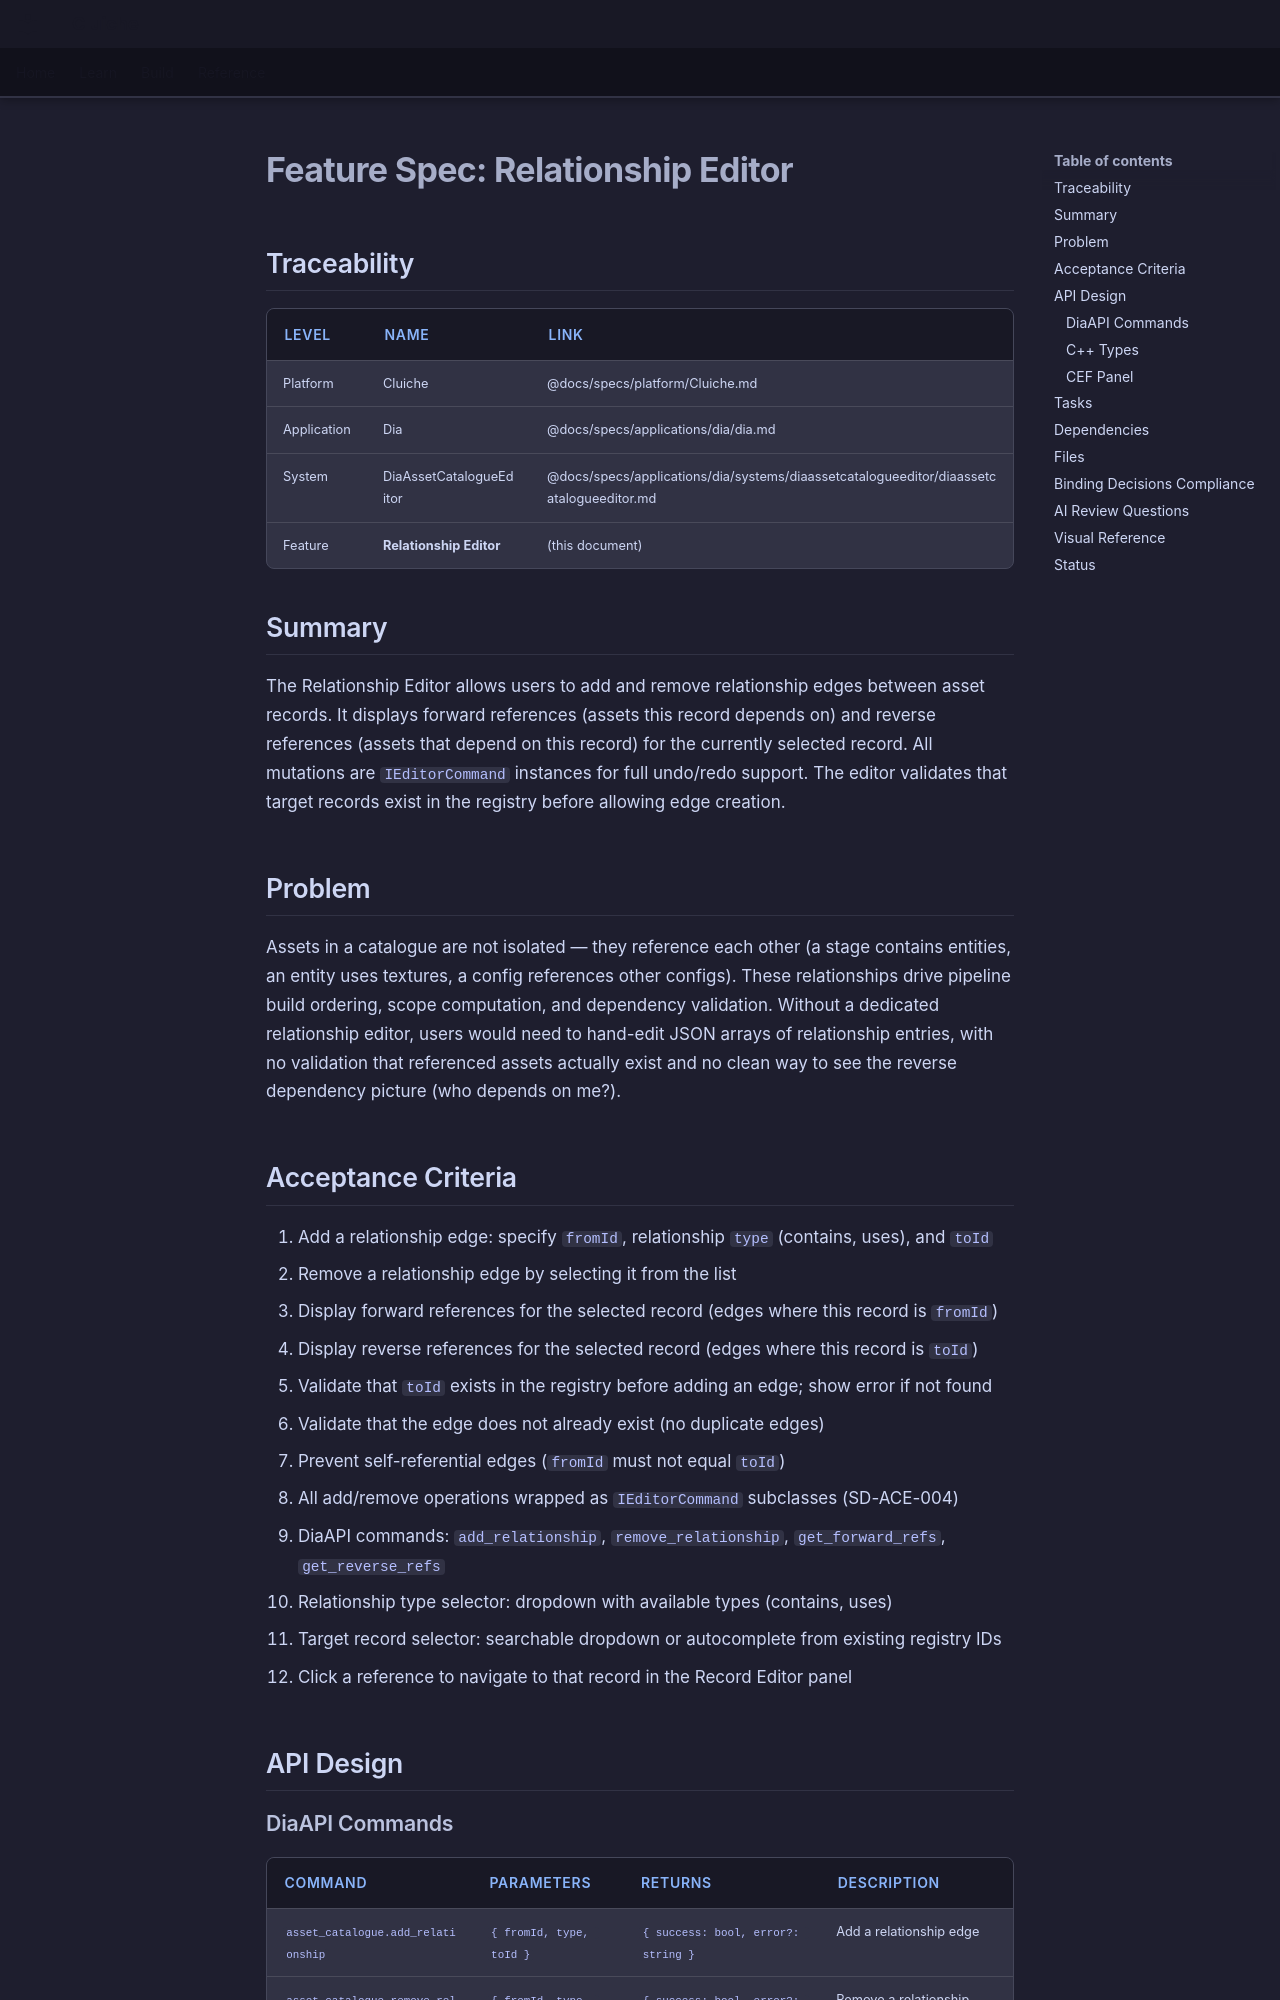

repository: LenihanConor/Cluiche · page: specs/applications/dia/systems/diaassetcatalogueeditor/relationship-editor/index.html · generator: mkdocs

# Feature Spec: Relationship Editor

## Traceability

| Level | Name | Link |
|-------|------|------|
| Platform | Cluiche | @docs/specs/platform/Cluiche.md |
| Application | Dia | @docs/specs/applications/dia/dia.md |
| System | DiaAssetCatalogueEditor | @docs/specs/applications/dia/systems/diaassetcatalogueeditor/diaassetcatalogueeditor.md |
| Feature | **Relationship Editor** | (this document) |

## Summary

The Relationship Editor allows users to add and remove relationship edges between asset records. It displays forward references (assets this record depends on) and reverse references (assets that depend on this record) for the currently selected record. All mutations are `IEditorCommand` instances for full undo/redo support. The editor validates that target records exist in the registry before allowing edge creation.

## Problem

Assets in a catalogue are not isolated — they reference each other (a stage contains entities, an entity uses textures, a config references other configs). These relationships drive pipeline build ordering, scope computation, and dependency validation. Without a dedicated relationship editor, users would need to hand-edit JSON arrays of relationship entries, with no validation that referenced assets actually exist and no clean way to see the reverse dependency picture (who depends on me?).

## Acceptance Criteria

1. Add a relationship edge: specify `fromId`, relationship `type` (contains, uses), and `toId`
2. Remove a relationship edge by selecting it from the list
3. Display forward references for the selected record (edges where this record is `fromId`)
4. Display reverse references for the selected record (edges where this record is `toId`)
5. Validate that `toId` exists in the registry before adding an edge; show error if not found
6. Validate that the edge does not already exist (no duplicate edges)
7. Prevent self-referential edges (`fromId` must not equal `toId`)
8. All add/remove operations wrapped as `IEditorCommand` subclasses (SD-ACE-004)
9. DiaAPI commands: `add_relationship`, `remove_relationship`, `get_forward_refs`, `get_reverse_refs`
10. Relationship type selector: dropdown with available types (contains, uses)
11. Target record selector: searchable dropdown or autocomplete from existing registry IDs
12. Click a reference to navigate to that record in the Record Editor panel

## API Design

### DiaAPI Commands

| Command | Parameters | Returns | Description |
|---------|-----------|---------|-------------|
| `asset_catalogue.add_relationship` | `{ fromId, type, toId }` | `{ success: bool, error?: string }` | Add a relationship edge |
| `asset_catalogue.remove_relationship` | `{ fromId, type, toId }` | `{ success: bool, error?: string }` | Remove a relationship edge |
| `asset_catalogue.get_forward_refs` | `{ id }` | `{ refs: [{ toId, type }] }` | Get all forward edges from a record |
| `asset_catalogue.get_reverse_refs` | `{ id }` | `{ refs: [{ fromId, type }] }` | Get all reverse edges to a record |
